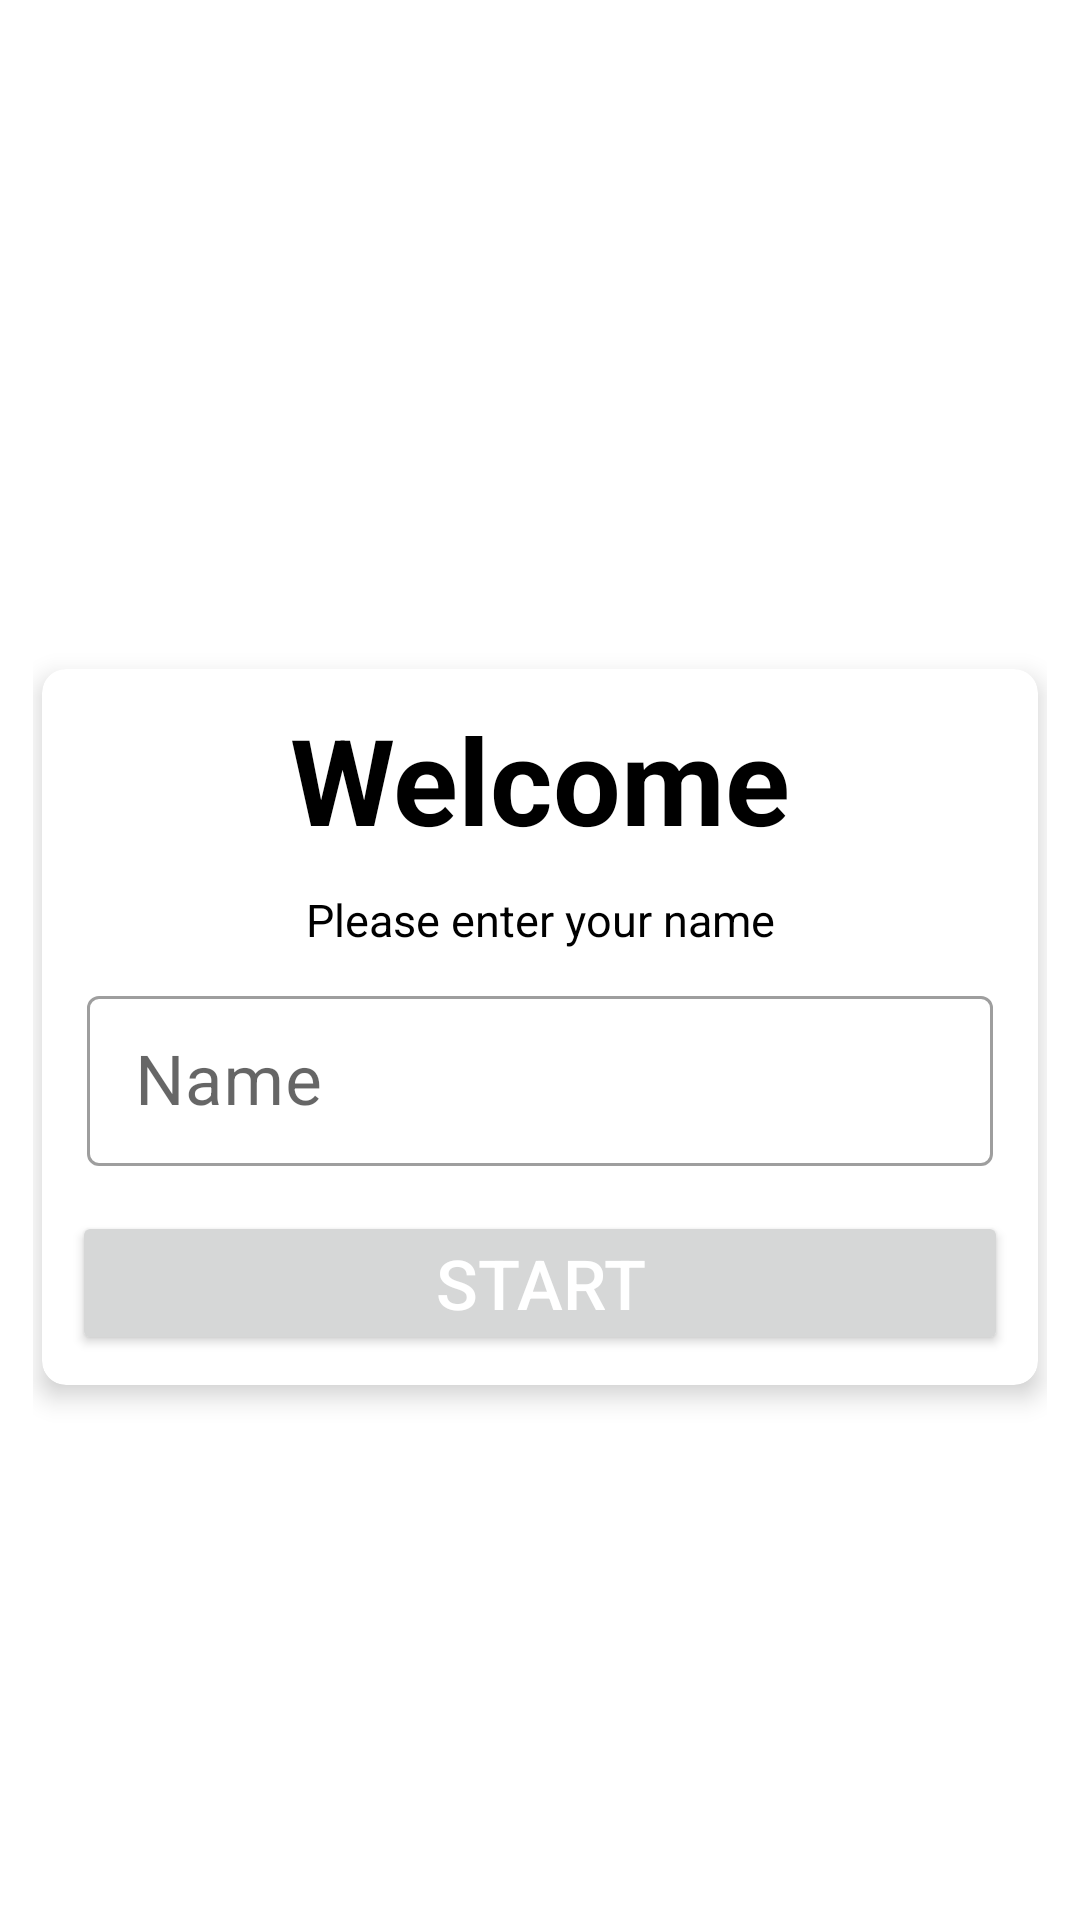

The Android layout XML behind this screen, and the referenced resources:
<!-- AndroidManifest.xml: activity theme Theme.S23QuizApp.NoActionBar -->
<!-- res/layout/activity_main.xml -->
<?xml version="1.0" encoding="utf-8"?>
<LinearLayout xmlns:android="http://schemas.android.com/apk/res/android"
    xmlns:app="http://schemas.android.com/apk/res-auto"
    xmlns:tools="http://schemas.android.com/tools"
    android:layout_width="match_parent"
    android:layout_height="match_parent"
    android:orientation="vertical"
    android:gravity="center"
    android:padding="11dp"
    android:background="@drawable/ic_bg"
    tools:context=".MainActivity">

    <TextView
        android:layout_width="wrap_content"
        android:layout_height="wrap_content"
        android:layout_margin="5dp"
        android:gravity="center"
        android:textSize="26sp"
        android:textColor="@color/white"
        android:text="Quiz App"/>


    <androidx.cardview.widget.CardView
        android:layout_width="match_parent"
        android:layout_height="wrap_content"
        android:layout_margin="3dp"
        app:cardCornerRadius="8dp"
        app:cardElevation="5dp">

        <LinearLayout
            android:layout_width="match_parent"
            android:layout_height="match_parent"
            android:orientation="vertical"
            android:padding="5dp"
            >

            <TextView
                android:layout_width="match_parent"
                android:layout_height="wrap_content"
                android:layout_margin="5dp"
                android:textAlignment="center"
                android:textStyle="bold"
                android:textColor="@color/black"
                android:textSize="40sp"
                android:text="Welcome"/>

            <TextView
                android:layout_width="match_parent"
                android:layout_height="wrap_content"
                android:gravity="center"
                android:layout_margin="5dp"
                android:textColor="@color/black"
                android:textSize="15sp"
                android:text="Please enter your name"/>

            <com.google.android.material.textfield.TextInputLayout
                android:layout_width="match_parent"
                android:layout_height="wrap_content"
                style="@style/Widget.MaterialComponents.TextInputLayout.OutlinedBox.Dense"
                android:layout_margin="5dp">
                <com.google.android.material.textfield.TextInputEditText
                    android:id="@+id/et_name"
                    android:layout_width="match_parent"
                    android:layout_height="match_parent"
                    android:layout_margin="5dp"
                    android:textColor="@color/black"
                    android:textSize="23sp"
                    android:hint="Name"/>
            </com.google.android.material.textfield.TextInputLayout>

            <Button
                android:id="@+id/btn_Start"
                android:layout_width="match_parent"
                android:layout_height="wrap_content"
                android:layout_margin="5dp"
                android:padding="5dp"
                android:textColor="@color/white"
                android:textSize="23dp"
                android:text="START" />
        </LinearLayout>



    </androidx.cardview.widget.CardView>

</LinearLayout>
<!-- resources referenced by this layout -->
<resources>
  <color name="black">#FF000000</color>
  <color name="white">#FFFFFFFF</color>
  <style name="Theme.S23QuizApp.NoActionBar" parent="Theme.MaterialComponents.DayNight.NoActionBar">
          
          <item name="colorPrimary">@color/purple_500</item>
          <item name="colorPrimaryVariant">@color/purple_700</item>
          <item name="colorOnPrimary">@color/white</item>
          <item name="colorSecondary">@color/teal_200</item>
          <item name="colorSecondaryVariant">@color/teal_700</item>
          <item name="colorOnSecondary">@color/black</item>
          <item name="android:statusBarColor">?attr/colorPrimaryVariant</item>
          
      </style>
  <color name="purple_500">#FF6200EE</color>
  <color name="purple_700">#FF3700B3</color>
  <color name="teal_200">#FF03DAC5</color>
  <color name="teal_700">#FF018786</color>
</resources>
